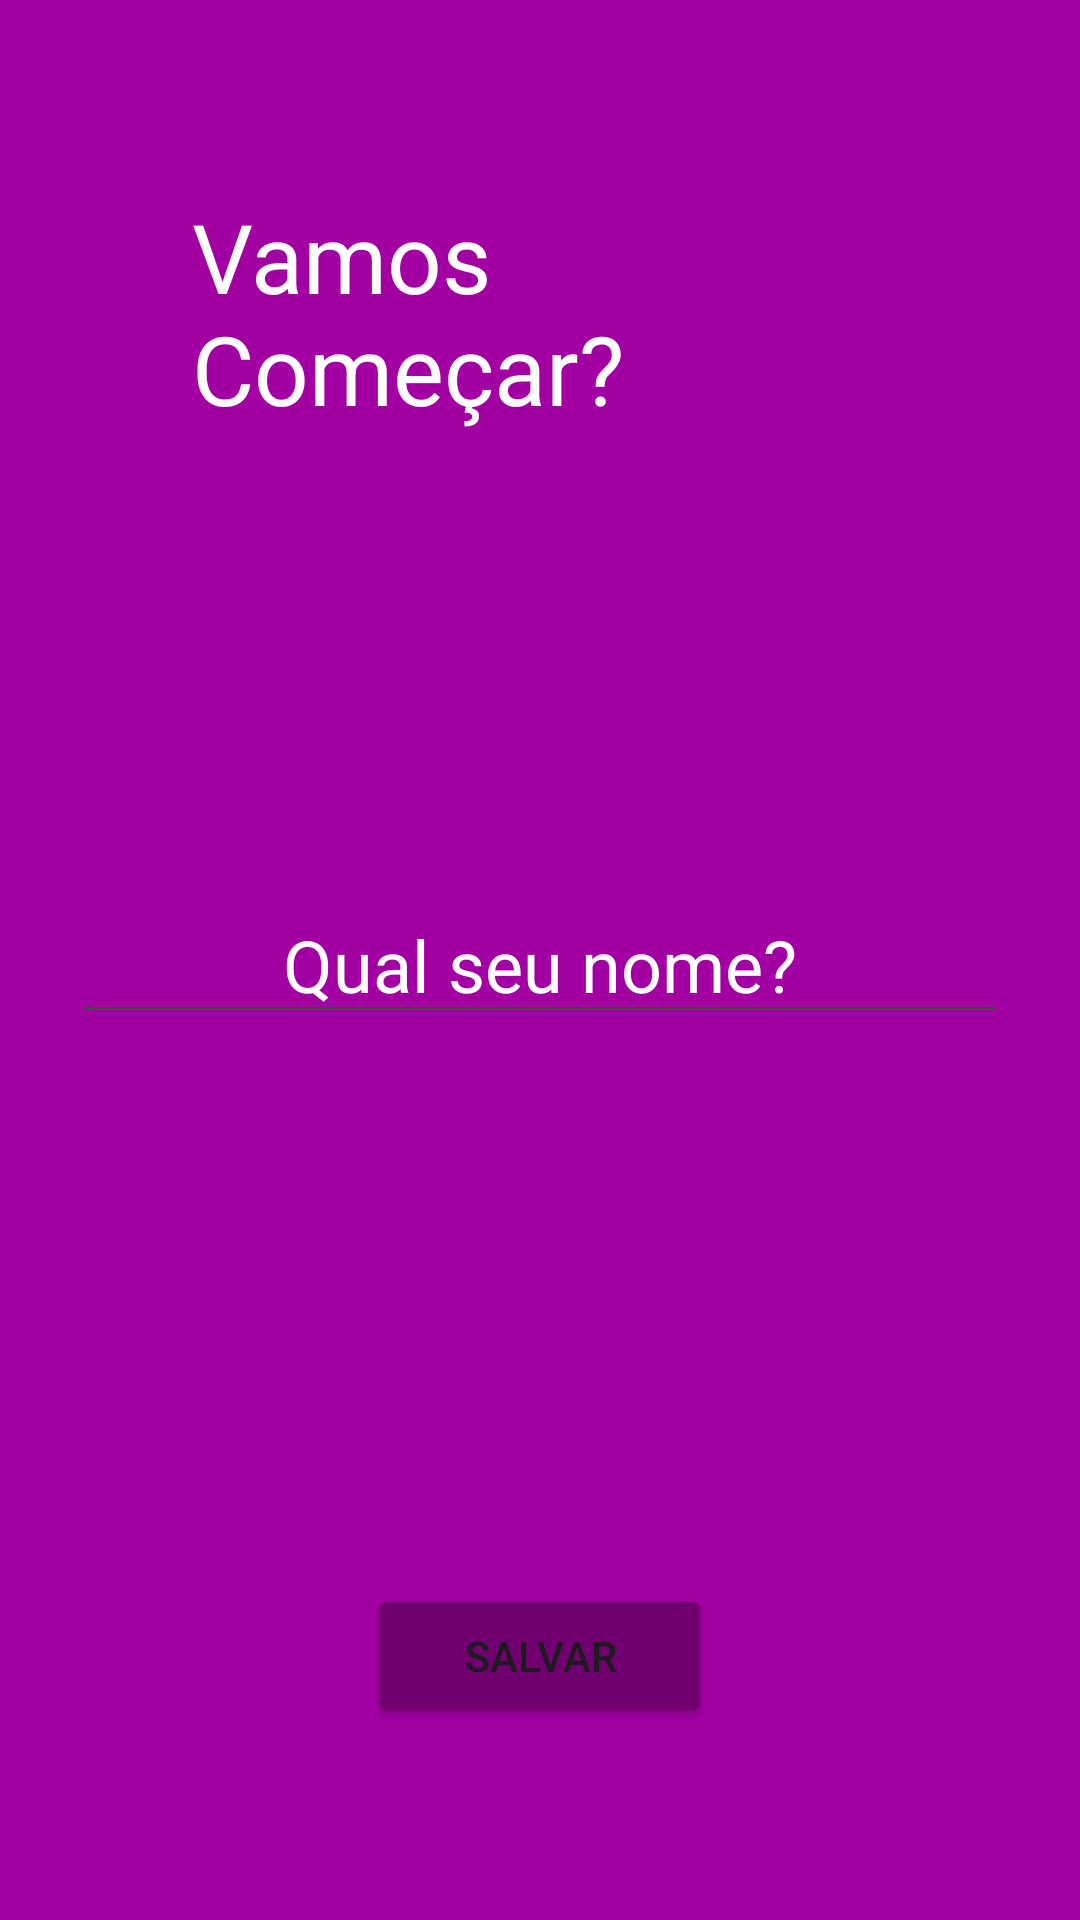

Write the Android layout XML for this screen, with the resource values it uses.
<!-- AndroidManifest.xml: application theme Theme.AplicativoMotivation -->
<!-- res/layout/activity_user.xml -->
<?xml version="1.0" encoding="utf-8"?>
<RelativeLayout xmlns:android="http://schemas.android.com/apk/res/android"
    xmlns:app="http://schemas.android.com/apk/res-auto"
    xmlns:tools="http://schemas.android.com/tools"
    android:id="@+id/main"
    android:layout_width="match_parent"
    android:layout_height="match_parent"
    android:background="@color/menu"
    tools:context=".ui.UserActivity">

    <TextView
        android:layout_width="wrap_content"
        android:layout_height="wrap_content"
        android:layout_centerHorizontal="true"
        android:layout_margin="64dp"
        android:text="@string/vamos"
        android:textColor="@color/white"
        android:textSize="32sp"/>

    <EditText
        android:id="@+id/editqual"
        android:layout_width="match_parent"
        android:layout_height="wrap_content"
        android:textColor="@color/white"
        android:hint="Qual seu nome?"
        android:textSize="24sp"
        android:layout_margin="24dp"
        android:textColorHint="@color/white"
        android:layout_centerInParent="true"
        android:gravity="center"/>



    <Button
        android:id="@+id/buttonsalvar"
        android:layout_width="wrap_content"
        android:layout_height="wrap_content"
        android:paddingStart="32dp"
        android:paddingEnd="32dp"
        android:backgroundTint="@color/button"
        android:layout_alignParentBottom="true"
        android:layout_marginBottom="64dp"
        android:layout_centerInParent="true"
        android:text="Salvar"/>


</RelativeLayout>
<!-- resources referenced by this layout -->
<resources>
  <color name="button">#700070</color>
  <color name="menu">#a300a3</color>
  <color name="white">#FFFFFFFF</color>
  <string name="vamos">Vamos Começar?</string>
  <style name="Theme.AplicativoMotivation" parent="Base.Theme.AplicativoMotivation" />
  <style name="Base.Theme.AplicativoMotivation" parent="Theme.Material3.DayNight.NoActionBar">
          
          
      </style>
</resources>
